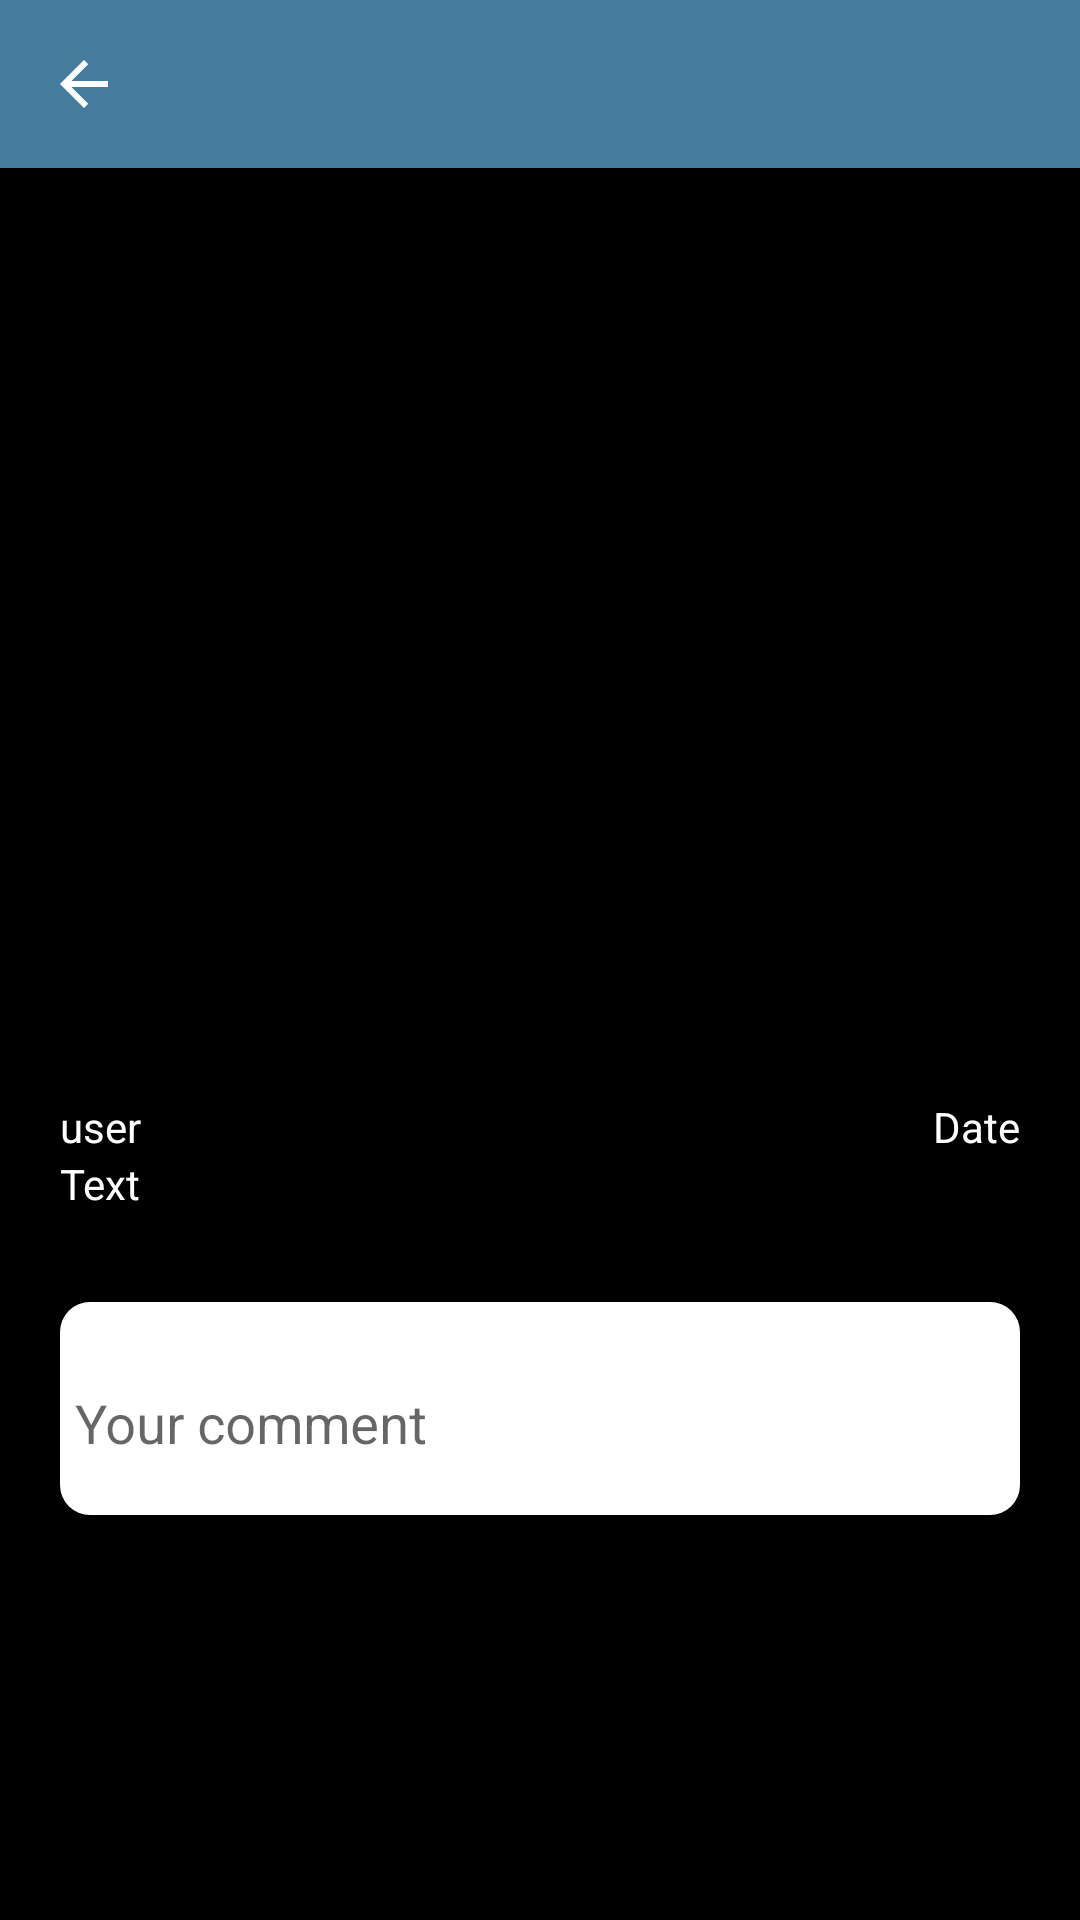

The Android layout XML behind this screen, and the referenced resources:
<!-- AndroidManifest.xml: application theme AppTheme -->
<!-- res/layout/post_item_fragment.xml -->
<?xml version="1.0" encoding="utf-8"?>
<RelativeLayout xmlns:android="http://schemas.android.com/apk/res/android"
    android:layout_width="match_parent"
    android:layout_height="match_parent"
    android:background="@color/black"
    xmlns:app="http://schemas.android.com/apk/res-auto">
    <com.google.android.material.appbar.AppBarLayout
        android:id="@+id/bar"
        android:layout_width="match_parent"
        android:layout_height="wrap_content">

        <androidx.appcompat.widget.Toolbar
            android:id="@+id/toolbar"
            android:layout_width="match_parent"
            android:layout_height="wrap_content"
            android:minHeight="?attr/actionBarSize"
            android:theme="@style/ToolbarTheme"
            app:navigationIcon="?attr/homeAsUpIndicator"
            app:popupTheme="@style/ThemeOverlay.AppCompat.Light" />
    </com.google.android.material.appbar.AppBarLayout>
<androidx.core.widget.NestedScrollView

    android:layout_below="@id/bar"
    android:layout_width="match_parent"
    android:layout_height="wrap_content">
    <RelativeLayout
        android:layout_width="match_parent"
        android:layout_height="wrap_content">
    <ImageView
        android:id="@+id/image"
        android:layout_width="match_parent"
        android:layout_height="250dp"
        android:layout_marginLeft="20dp"
        android:layout_marginTop="40dp"
        android:layout_marginRight="20dp" />
    <TextView
        android:layout_marginTop="20dp"
        android:layout_marginRight="20dp"
        android:layout_marginLeft="20dp"
        android:layout_below="@id/image"
        android:text = "user"
        android:textColor="@color/white"
        android:layout_width="wrap_content"
        android:layout_height="wrap_content"
        android:id="@+id/tv_user_name"/>
    <TextView
        android:layout_marginRight="20dp"
        android:layout_marginLeft="20dp"
        android:text = "Date"
        android:textColor="@color/white"
        android:layout_alignParentEnd="true"
        android:layout_alignBaseline="@id/tv_user_name"
        android:layout_width="wrap_content"
        android:layout_height="wrap_content"
        android:id="@+id/tv_date"/>
    <TextView
        android:layout_marginRight="20dp"
        android:layout_marginLeft="20dp"
        android:text = "Text"
        android:textColor="@color/white"
        android:layout_below="@id/tv_user_name"
        android:layout_width="match_parent"
        android:layout_height="wrap_content"
        android:id="@+id/tv_text"/>
    <com.google.android.material.textfield.TextInputLayout
        android:layout_marginRight="20dp"
        android:layout_marginLeft="20dp"
        android:layout_marginTop="30dp"
        android:background="@drawable/white_form"
        android:layout_below="@id/tv_text"
        android:layout_width="match_parent"
        android:padding="5dp"
        app:hintTextColor="@color/teal_200"
        android:layout_height="wrap_content"
        android:id="@+id/comment_text_input">
        <com.google.android.material.textfield.TextInputEditText
            android:background="@color/white"
            android:id="@+id/comment_text_edit"
            android:textColor="@color/black"
            android:layout_width="match_parent"
            android:inputType="textImeMultiLine"
            android:imeOptions="actionDone"
            android:layout_height="50dp"
            android:hint="Your comment"/>
    </com.google.android.material.textfield.TextInputLayout>
    <androidx.recyclerview.widget.RecyclerView
        android:layout_below="@id/comment_text_input"
        android:id="@+id/rv_comment"
        android:layout_width="match_parent"
        android:layout_height="wrap_content"/>
    </RelativeLayout>
</androidx.core.widget.NestedScrollView>
</RelativeLayout>
<!-- resources referenced by this layout -->
<resources>
  <color name="black">#FF000000</color>
  <color name="teal_200">#FF03DAC5</color>
  <color name="white">#FFFFFFFF</color>
  <!-- drawable white_form (drawable) -->
  <?xml version="1.0" encoding="utf-8"?>
  <shape xmlns:android="http://schemas.android.com/apk/res/android" android:shape="rectangle">
  <corners android:radius="10dp"/>
      <solid android:color="@color/white"/>
  </shape>
  <style name="ToolbarTheme" parent="ThemeOverlay.MaterialComponents.ActionBar">
          <item name="android:textColorPrimary">@android:color/white</item>
          <item name="android:textColorSecondary">#EEEEEE</item>
      </style>
  <style name="AppTheme" parent="Theme.AppCompat.Light.DarkActionBar">
          
          <item name="colorPrimary">@color/colorPrimary</item>
          <item name="colorPrimaryDark">@color/colorPrimaryDark</item>
          <item name="colorAccent">@color/colorAccent</item>
          
          <item name="windowActionBar">false</item>
          <item name="windowNoTitle">true</item>
      </style>
  <color name="colorPrimary">#457b9d</color>
  <color name="colorPrimaryDark">#1d3557</color>
  <color name="colorAccent">#03DAC5</color>
</resources>
